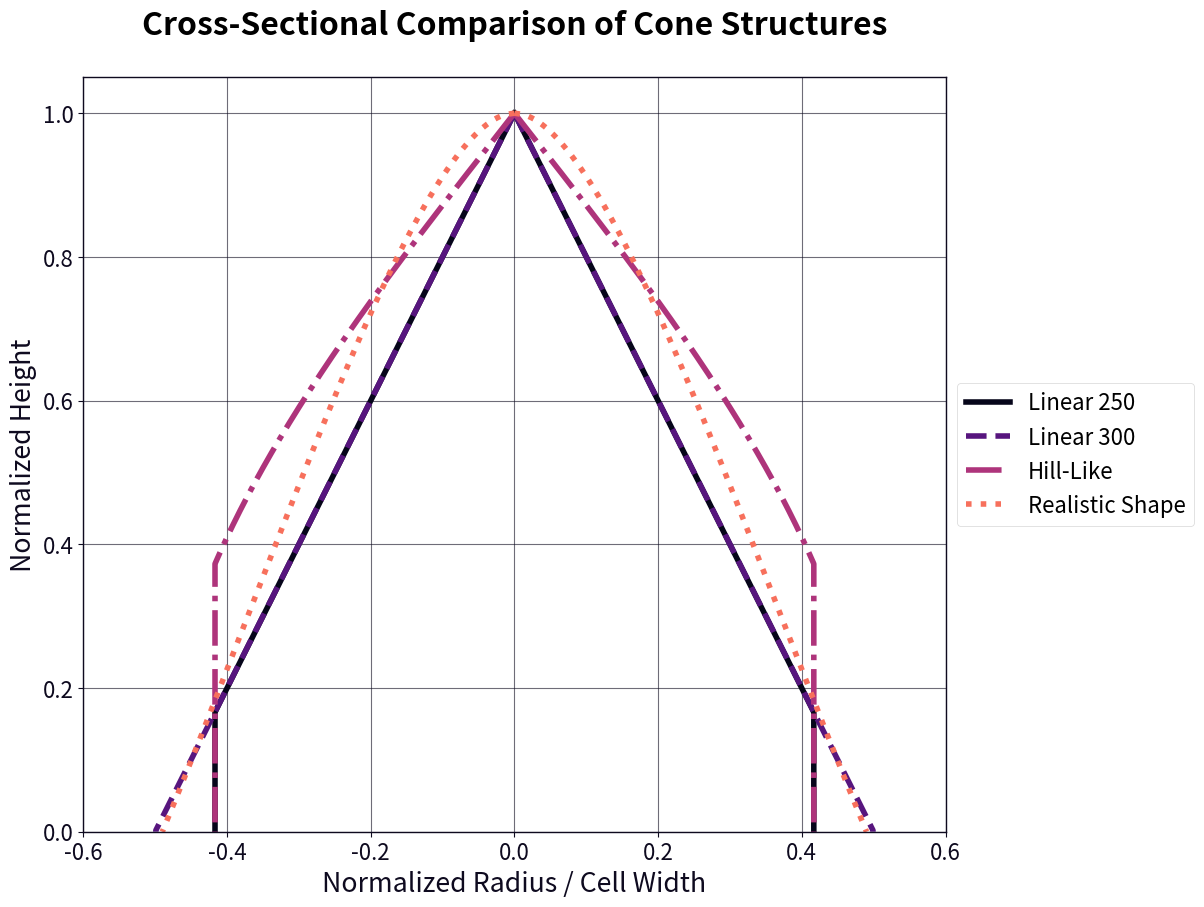

Generate this figure with matplotlib: (Note: this script raises an exception after producing the figure.)
import os
import numpy as np
import matplotlib as mpl
import matplotlib.pyplot as plt

# --- Apply Graphic Style ---
plt.style.use('ggplot')
mpl.rcParams['lines.linewidth'] = 4
mpl.rcParams['figure.dpi'] = 300
mpl.rcParams['font.size'] = 16  
mpl.rcParams['figure.titlesize'] = 22 
plt.rcParams['axes.titlepad'] = 20
mpl.rcParams['font.weight'] = 'light'
mpl.rcParams['figure.facecolor'] = 'white'
mpl.rcParams['axes.facecolor'] = 'white'
mpl.rcParams['axes.edgecolor'] = '#0E0A1F'
mpl.rcParams['grid.color'] = '#0E0A1F'
mpl.rcParams['axes.labelcolor'] = '#0E0A1F'
mpl.rcParams['lines.color'] = '#0E0A1F'
mpl.rcParams['xtick.color'] = '#0E0A1F'
mpl.rcParams['ytick.color'] = '#0E0A1F'

# Define knowns and assumptions
baseDiameter = 1.0
ax = 2.0
layersNum = 100
zValues = np.linspace(0, 1, 500)

# Define Cross Section functions
def linearRadius250(z):
    r = (baseDiameter / 2) * z / (ax / 2)
    return np.clip(r, 0, 0.4166666)

def linearRadius300(z):
    r = (baseDiameter / 2) * z / (ax / 2)
    return np.clip(r, 0, 0.499)

def hillLikeRadius(z):
    r = (baseDiameter / 2) * np.sin((np.pi / 2) * z) / (ax / 2)
    return np.clip(r, 0, 0.4166666)

def realisticShape(z):
    raw = np.sqrt(z) + np.tan(((20 * np.pi) / layersNum) * z)
    scale = 0.49 / (np.sqrt(1) + np.tan(((20 * np.pi) / layersNum) * 1))
    r = scale * raw
    return np.clip(r, 0, 0.4999)

# Calculate radius values for each shape
lin250Radius = linearRadius250(zValues)
lin300Radius = linearRadius300(zValues)
hillRadius = hillLikeRadius(zValues)
realRadius = realisticShape(zValues)

# Plotting the graph
plt.figure(figsize=(10, 10))

# Generate magma colors for the 4 structures
num_items = 4
cmap = plt.get_cmap('magma')

# Stopped sampling at 0.7 so the lightest color is a highly visible orange
start, stop = 0.05, 0.70 
colors = [cmap(start + (stop - start) * i / max(1, num_items - 1)) for i in range(num_items)]

# Linear 250 
plt.plot(lin250Radius, 1-zValues, label='Linear 250', color=colors[0], linestyle='-')
plt.plot(-lin250Radius, 1-zValues, color=colors[0], linestyle='-') # Reflected side

# Linear 300 
plt.plot(lin300Radius, 1-zValues, label='Linear 300', color=colors[1], linestyle='--')
plt.plot(-lin300Radius, 1-zValues, color=colors[1], linestyle='--') # Reflected side

# Hill-Like 
plt.plot(hillRadius, 1-zValues, label='Hill-Like', color=colors[2], linestyle='-.')
plt.plot(-hillRadius, 1-zValues, color=colors[2], linestyle='-.') # Reflected side

# Realistic Shape 
plt.plot(realRadius, 1-zValues, label='Realistic Shape', color=colors[3], linestyle=':')
plt.plot(-realRadius, 1-zValues, color=colors[3], linestyle=':') # Reflected side

# Add labels, title, and formatting
plt.title('Cross-Sectional Comparison of Cone Structures', weight='bold', y=1.02)
plt.xlabel('Normalized Radius / Cell Width')
plt.ylabel('Normalized Height')

# Ensure the aspect ratio is equal so the cones aren't artificially stretched
plt.gca().set_aspect('equal', adjustable='box')

# Add breathing room so the cones don't hit the absolute edges of the plot box
plt.xlim(-0.6, 0.6)
plt.ylim(0, 1.05)

# Make dashed grid lines
plt.grid(True, alpha=0.6)
plt.tight_layout()

# Push the legend to the RIGHT SIDE so it stays completely out of the way
plt.legend(loc='center left', bbox_to_anchor=(1, 0.5), ncol=1, fontsize='medium')

# Ensure the Plots directory exists before saving
scriptDir = os.path.dirname(os.path.abspath(__file__))
plots_dir = os.path.join(scriptDir, "Plots")
os.makedirs(plots_dir, exist_ok=True)

# bbox_inches='tight' guarantees the side legend won't get cut off when exporting to PNG
plt.savefig(os.path.join(plots_dir, "Cross-Section-Comparison.png"), bbox_inches='tight')

plt.show()
